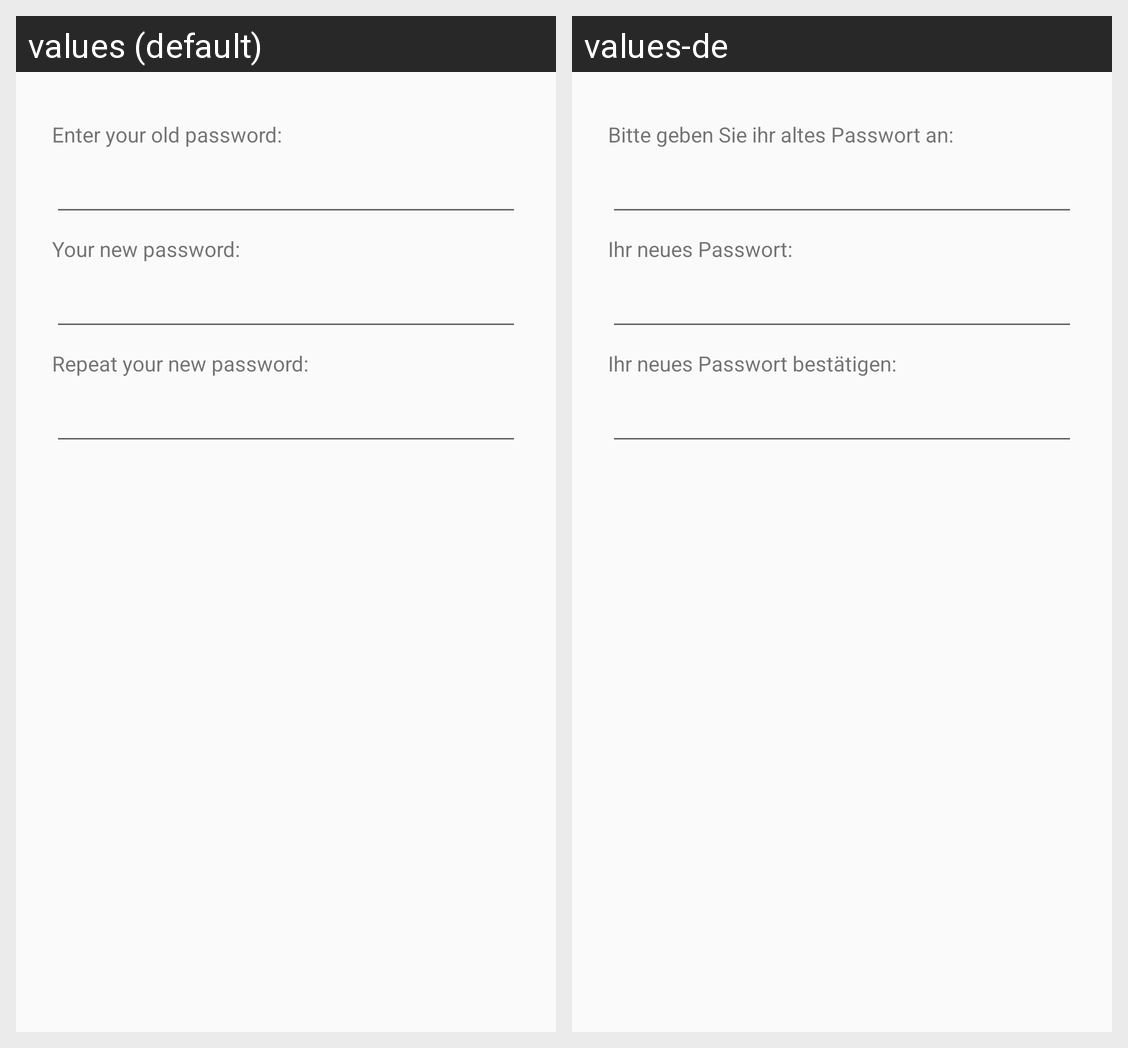

This grid shows one Android layout under two languages. Give, for every string resource on the screen, its name, the default text and each shown locale's text.
Android screen res/layout/dialog_changepassword.xml rendered under 2 locales, left to right: values (default), values-de. Device: Nexus 5 (rendered at 1080×1920; each locale shown at half size, 540×960, under a caption strip naming it); theme AppThemeDayNight.
Strings drawn on this screen, with the default value and each locale's value (text and hints the layout hard-codes, and strings that could not be matched under every locale, appear in the picture but are not listed):

dia_change_old
  values: Enter your old password:
  values-de: Bitte geben Sie ihr altes Passwort an:

dia_change_new1
  values: Your new password:
  values-de: Ihr neues Passwort:

dia_change_new2
  values: Repeat your new password:
  values-de: Ihr neues Passwort bestätigen:
